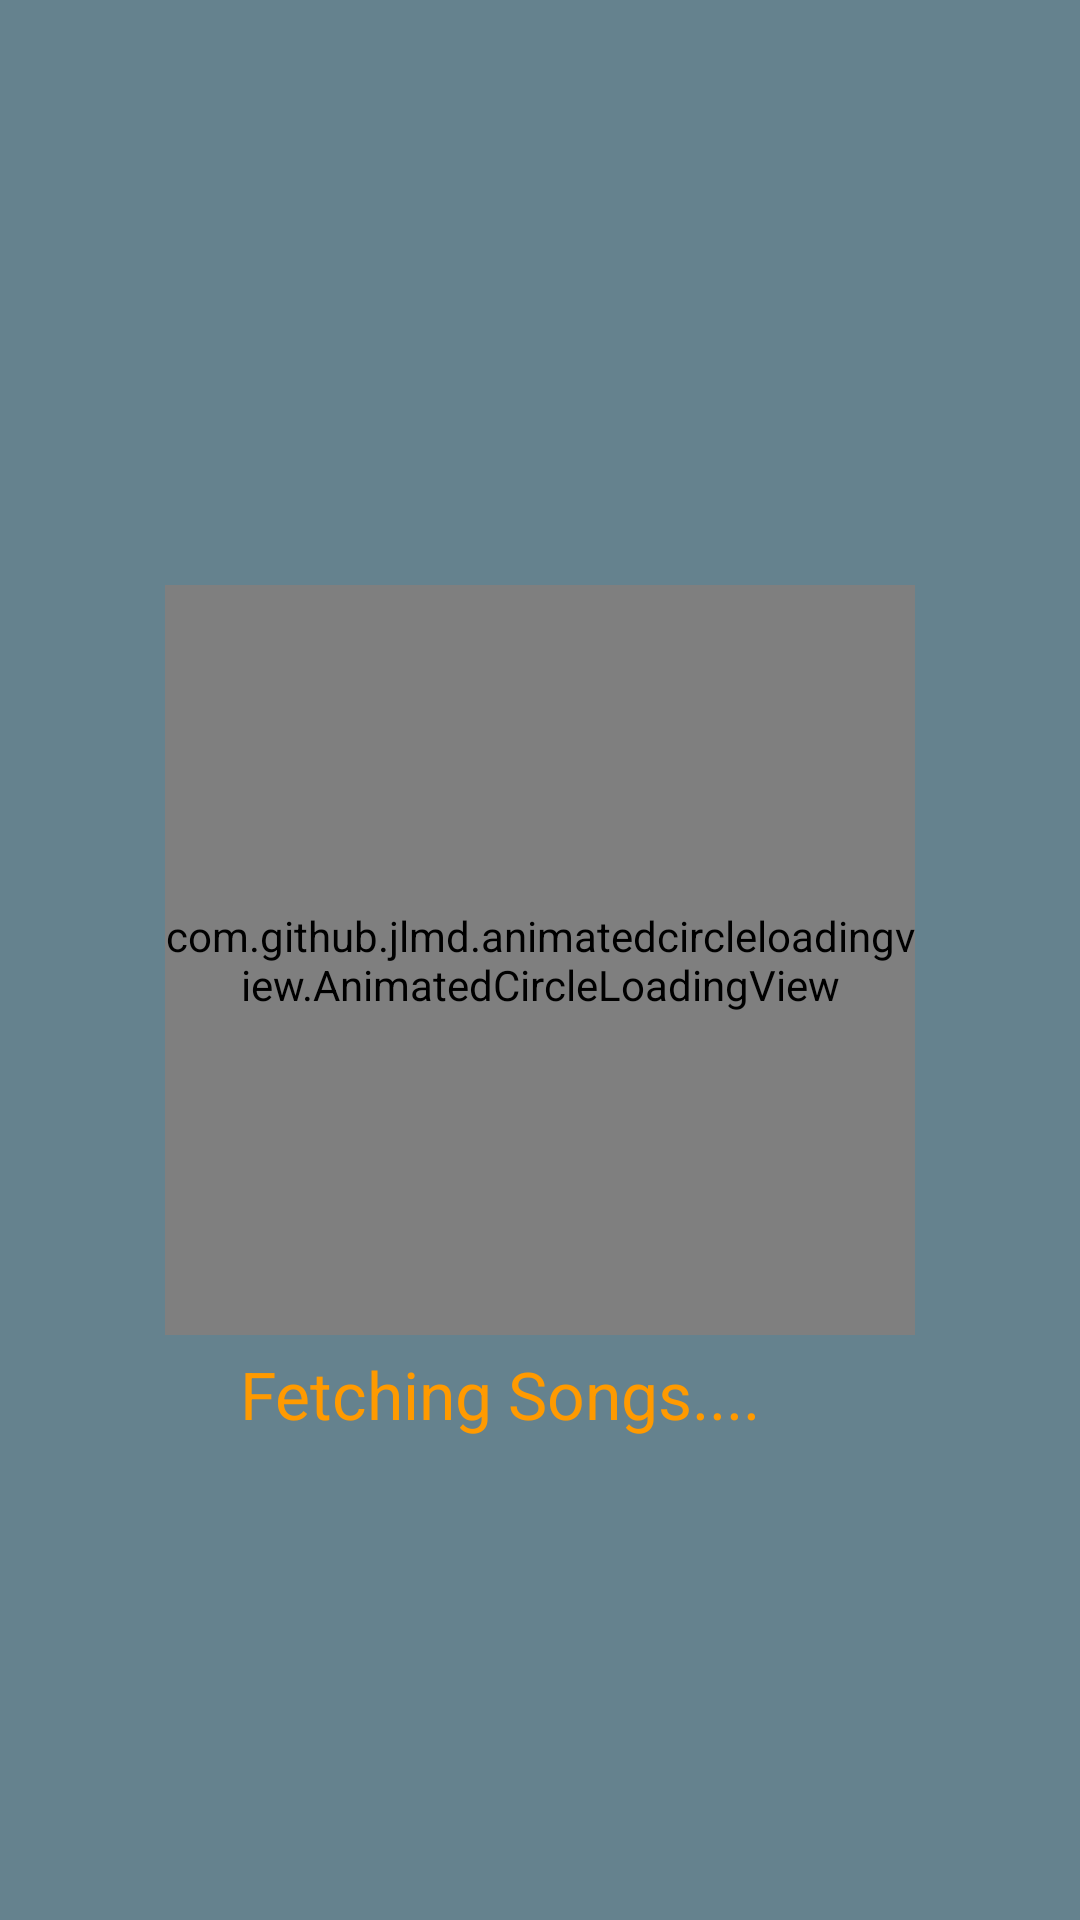

Here is an Android app screen rendered from its layout file. Give the layout XML and the strings, colors and styles it references.
<!-- AndroidManifest.xml: application theme AppTheme -->
<!-- res/layout/activity_loading_songs.xml -->
<?xml version="1.0" encoding="utf-8"?>
<RelativeLayout xmlns:android="http://schemas.android.com/apk/res/android"
    xmlns:tools="http://schemas.android.com/tools"
    android:layout_width="match_parent"
    android:layout_height="match_parent"
    tools:context="com.fasttech.musicplayer.LoadingSongsActivity"
    android:background="@color/loading_background">


    <com.github.jlmd.animatedcircleloadingview.AnimatedCircleLoadingView
        xmlns:app="http://schemas.android.com/apk/res-auto"
        android:id="@+id/circle_loading_view"
        android:layout_width="250dp"
        android:layout_height="250dp"
        android:layout_centerInParent="true"
        android:background="@color/loading_background"
        app:animCircleLoadingView_mainColor="@color/main_color"
        app:animCircleLoadingView_secondaryColor="@color/secondary_color"
        app:animCircleLoadingView_textColor="@android:color/white"
        />
    <TextView
        android:id="@+id/text1"
        android:layout_width="wrap_content"
        android:layout_height="wrap_content"
        android:text="Fetching Songs...."
        android:textSize="22sp"
        android:layout_marginTop="450dp"
        android:layout_marginLeft="80dp"
        android:textColor="@color/main_color"/>

</RelativeLayout>
<!-- resources referenced by this layout -->
<resources>
  <color name="loading_background">#65828e</color>
  <color name="main_color">#ff9a00</color>
  <color name="secondary_color">#BDBDBD</color>
  <style name="AppTheme" parent="Theme.AppCompat.Light.DarkActionBar">
          
          <item name="colorPrimary">@color/colorPrimary</item>
          <item name="colorPrimaryDark">@color/colorPrimaryDark</item>
          <item name="colorAccent">@color/colorAccent</item>
      </style>
  <color name="colorPrimary">#0f142e</color>
  <color name="colorPrimaryDark">#303F9F</color>
  <color name="colorAccent">#FF4081</color>
</resources>
